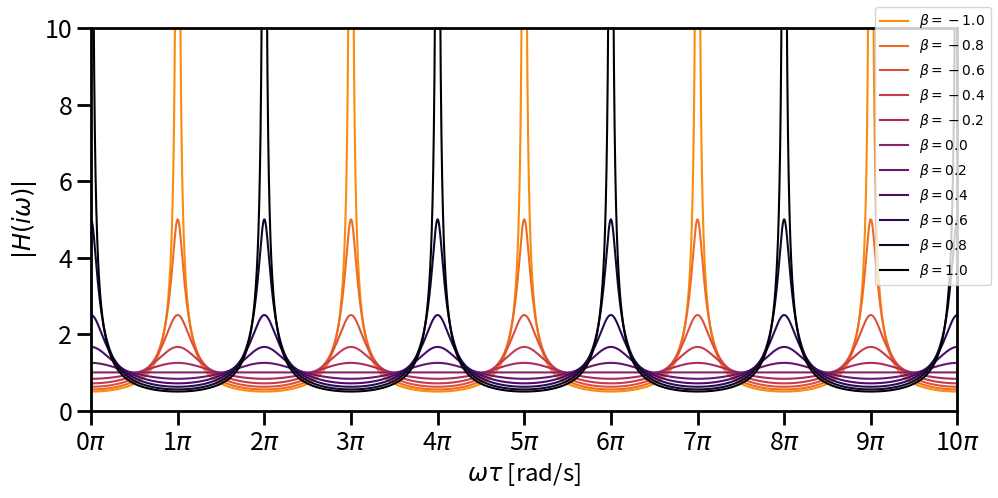

This figure's Python source:
import matplotlib.pyplot as plt
import numpy as np
from matplotlib.ticker import FormatStrFormatter, MultipleLocator

alpha = 1
wtau = np.linspace(0, np.pi * 10, 10000)

fig, ax = plt.subplots(1, 1, figsize=(10, 5))

betas = np.array([-1, -0.8, -0.6, -0.4, -0.2, 0, 0.2, 0.4, 0.6, 0.8, 1])
colors = plt.cm.inferno_r(0.25 + 0.75 * (betas - min(betas)) / (max(betas) - min(betas)))

for beta, color in zip(betas, colors, strict=True):
    h = alpha / np.sqrt(1 + beta**2 - 2 * beta * np.cos(wtau))
    ax.plot(wtau / np.pi, h, "-", color=color, label=rf"$\beta = {beta:3.2}$")
ax.xaxis.set_major_formatter(FormatStrFormatter(r"%g$\pi$"))
ax.xaxis.set_major_locator(MultipleLocator(base=1.0))
ax.set_xlabel(r"$\omega \tau$ [rad/s]", fontsize="xx-large")
ax.set_ylabel(r"$|H(i\omega)|$", fontsize="xx-large")
ax.set_xlim(0, 10)
ax.set_ylim(0, 10)
ax.tick_params(axis="both", which="major", labelsize=18, width=2, length=10)
ax.tick_params(axis="both", which="minor", labelsize=14, width=2, length=10)
for spine in ax.spines.values():
    spine.set_linewidth(2)
fig.legend(loc="upper right")
fig.tight_layout()
fig.savefig("comb_filter.svg")
